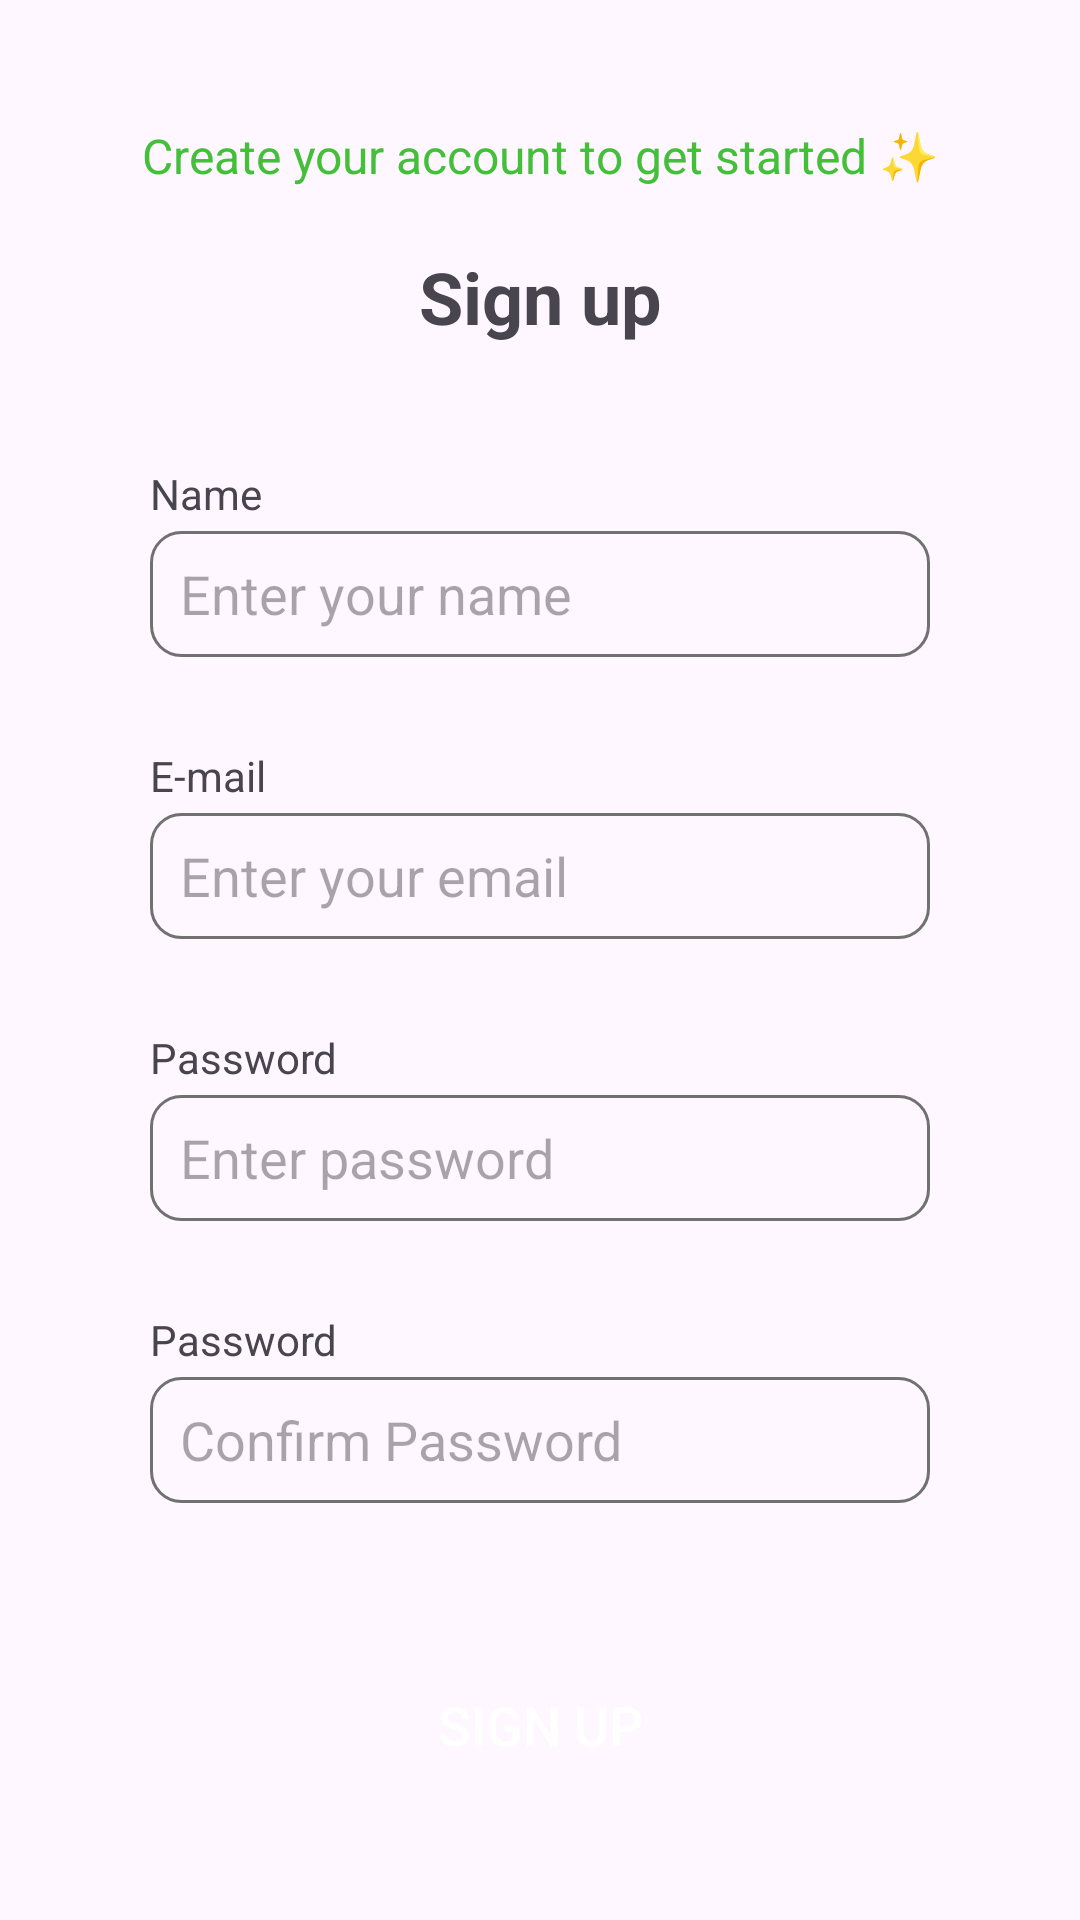

Write the Android layout XML for this screen, with the resource values it uses.
<!-- AndroidManifest.xml: application theme Theme.Safesnap -->
<!-- res/layout/activity_signup.xml -->
<?xml version="1.0" encoding="utf-8"?>
<LinearLayout
    xmlns:android="http://schemas.android.com/apk/res/android"


    xmlns:tools="http://schemas.android.com/tools"
    android:id="@+id/signup"
    android:layout_width="match_parent"
    android:layout_height="match_parent"
    android:orientation="vertical"
    android:gravity="center"
    tools:context=".signup">

    <TextView
        android:layout_width="match_parent"
        android:layout_height="wrap_content"
        android:text="Create your account to get started ✨"
        android:textSize="16sp"
        android:textAlignment="center"
        android:textColor="@color/green"
        android:layout_marginBottom="20dp" />

    <TextView
        android:id="@+id/signupText"
        android:layout_width="match_parent"
        android:layout_height="wrap_content"
        android:text="Sign up"
        android:textSize="24sp"
        android:textAlignment="center"
        android:textStyle="bold" />

    <TextView
        android:id="@+id/name"
        android:layout_width="match_parent"
        android:layout_height="wrap_content"
        android:layout_marginLeft="50dp"
        android:layout_marginRight="50dp"
        android:layout_marginTop="40dp"
        android:layout_marginBottom="3dp"
        android:text="Name" />

    <EditText
        android:id="@+id/editName"
        android:layout_width="match_parent"
        android:layout_height="42dp"
        android:layout_marginLeft="50dp"
        android:layout_marginRight="50dp"
        android:background="@drawable/edittext_border"
        android:ems="10"
        android:hint="Enter your name"
        android:inputType="text"
        android:text=""
        android:paddingLeft="10dp"
        android:paddingRight="10dp"/>


    <TextView
        android:id="@+id/email"
        android:layout_width="match_parent"
        android:layout_height="wrap_content"
        android:layout_marginLeft="50dp"
        android:layout_marginRight="50dp"
        android:layout_marginTop="30dp"
        android:layout_marginBottom="3dp"
        android:text="E-mail" />

    <EditText
        android:id="@+id/editEmail"
        android:layout_width="match_parent"
        android:layout_height="42dp"
        android:layout_marginLeft="50dp"
        android:layout_marginRight="50dp"
        android:background="@drawable/edittext_border"
        android:ems="10"
        android:hint="Enter your email"
        android:inputType="text"
        android:text=""
        android:paddingLeft="10dp"
        android:paddingRight="10dp"/>

    <TextView
        android:id="@+id/password"
        android:layout_width="match_parent"
        android:layout_height="wrap_content"
        android:layout_marginLeft="50dp"
        android:layout_marginRight="50dp"
        android:layout_marginTop="30dp"
        android:layout_marginBottom="3dp"
        android:text="Password" />

    <EditText
        android:id="@+id/editPassword"
        android:layout_width="match_parent"
        android:layout_height="42dp"
        android:layout_marginLeft="50dp"
        android:layout_marginRight="50dp"
        android:background="@drawable/edittext_border"
        android:ems="10"
        android:hint="Enter password"
        android:inputType="textPassword"
        android:text=""
        android:paddingLeft="10dp"
        android:paddingRight="10dp"/>

    <TextView
        android:id="@+id/confirmPassword"
        android:layout_width="match_parent"
        android:layout_height="wrap_content"
        android:layout_marginLeft="50dp"
        android:layout_marginRight="50dp"
        android:layout_marginTop="30dp"
        android:layout_marginBottom="3dp"
        android:text="Password" />

    <EditText
        android:id="@+id/editConfirmPassword"
        android:layout_width="match_parent"
        android:layout_height="42dp"
        android:hint="Confirm Password"
        android:inputType="textPassword"
        android:background="@drawable/edittext_border"
        android:layout_marginLeft="50dp"
        android:layout_marginRight="50dp"
        android:paddingLeft="10dp"
        android:paddingRight="10dp"/>


    <androidx.appcompat.widget.AppCompatButton
        android:id="@+id/signupBtn"
        android:layout_width="match_parent"
        android:layout_height="wrap_content"
        android:layout_marginLeft="50dp"
        android:layout_marginTop="50dp"
        android:layout_marginRight="50dp"
        android:background="@drawable/rounded_border"
        android:text="Sign up"
        android:textColor="@color/white"
        android:textSize="18sp" />



</LinearLayout>
<!-- resources referenced by this layout -->
<resources>
  <color name="green">#44bf3a</color>
  <color name="white">#FFFFFFFF</color>
  <!-- drawable edittext_border (drawable) -->
  <?xml version="1.0" encoding="utf-8"?>
  <shape xmlns:android="http://schemas.android.com/apk/res/android" android:shape="rectangle">
  
      <stroke android:color="@color/ash"
          android:width="1dp"/>
      <corners android:radius="10dp"/>
  
  </shape>
  <style name="Theme.Safesnap" parent="Base.Theme.Safesnap" />
  <color name="ash">#717171 </color>
  <style name="Base.Theme.Safesnap" parent="Theme.Material3.DayNight.NoActionBar">
          
          
      </style>
</resources>
